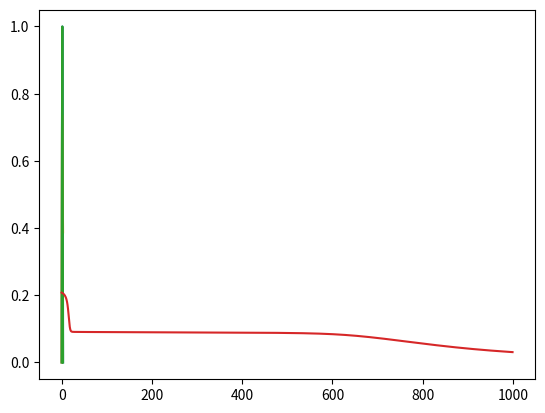

This chart was generated by the following Python code:
# -*- coding: utf-8 -*-
# 本文件是通过含有一个隐藏层的bp神经网络对sin(x)函数进行拟合
#%%
import numpy as np
import matplotlib.pyplot as plt

class Perceptron(object):

    def __init__(self, lr = 0.01, epochs = 50):
        self.lr = lr
        self.epochs = epochs
        # 权重初始化
        self.wi = np.random.rand(10)  # 隐藏层的权值矩阵
        self.wi = np.array([-0.1, 0.13,-0.23, 0.18, -0.26, -0.13, 0.031, 0.02, 0.011, 0.021])
        self.bi = np.random.rand(10)      # 隐藏层阈值
        self.wo = np.random.rand(10)  # 输出层的权值矩阵
        self.bo = 0.3                       # 输出层阈值

    def train(self, x, y):
        # 迭代
        self.errors_ = []
        for i in range (self.epochs):
            # 初始化误差
            errors = 0
            errorsum = 0
            # 训练
            for xi, target in zip(x, y):
                # 隐藏层输入
                neth1 = xi * self.wi + self.bi
                # 隐藏层输出
                outh1 = self.sigmoid(neth1)
                # 输出层输入
                neto1 = np.inner(outh1, self.wo) + self.bo
                # 模型输出
                outo1 = self.sigmoid(neto1)
                
                # 计算误差
                errors = 0.5 * (target - self.predict(xi)) ** 2
                errorsum += errors
                # self.errors_.append(errors)

                # de/douth1
                d1 = - (target - outo1) * self.rsigmoid(neto1) * self.wo
                
                # douth1/dx
                d2 = xi * self.rsigmoid(neth1)

                # 反向传播
                # 更新输出层权值
                self.wo = self.wo - self.lr * (-(target - outo1) * self.rsigmoid(neto1)) * outh1               
                self.bo = self.bo - self.lr * (-(target - outo1) * self.rsigmoid(neto1))
                # 更新隐藏层权值
                self.wi = self.wi - self.lr * np.multiply(d2, d1)
                self.bi = self.bi - self.lr * np.multiply(self.rsigmoid(neth1), d1)
            self.errors_.append(errorsum / 5)
            print(errorsum / 5)
        return self

    # 激活函数
    def sigmoid(self, x):
        return 1 / (1 + np.exp(-x))

    # 激活函数求导
    def rsigmoid(self, x):
        return 1 * np.multiply(self.sigmoid(x), (1 - self.sigmoid(x)))

    # 第一层的输出
    def layer1out(self, x):
        return self.sigmoid(x * self.wi + self.bi)

    # 预测
    def predict(self, x):
        return self.sigmoid(np.inner(self.layer1out(x), self.wo) + self.bo)

# 准备训练数据
# x = np.pi * np.random.rand(10)
x = np.arange(0, 1 * np.pi + np.pi/4, np.pi/4)
y = np.sin(x)
plt.plot(x, y)
plt.show()

# 超参数设置
EPOCHES = 1000
LR = 0.3
# 搭网络并训练
ppn = Perceptron(epochs = EPOCHES, lr = LR)
ppn.train(x,y)

# 作图
x = np.arange(0, np.pi + np.pi/100, np.pi/100)
target = np.sin(x)
y = np.zeros(101)
for i in range (1, 101):
    y[i] = ppn.predict(x[i])
plt.plot(x, y)
plt.plot(x, target)
plt.show()


x = np.arange(0, EPOCHES, 1)
plt.plot(x, ppn.errors_)
plt.show()

#%%
